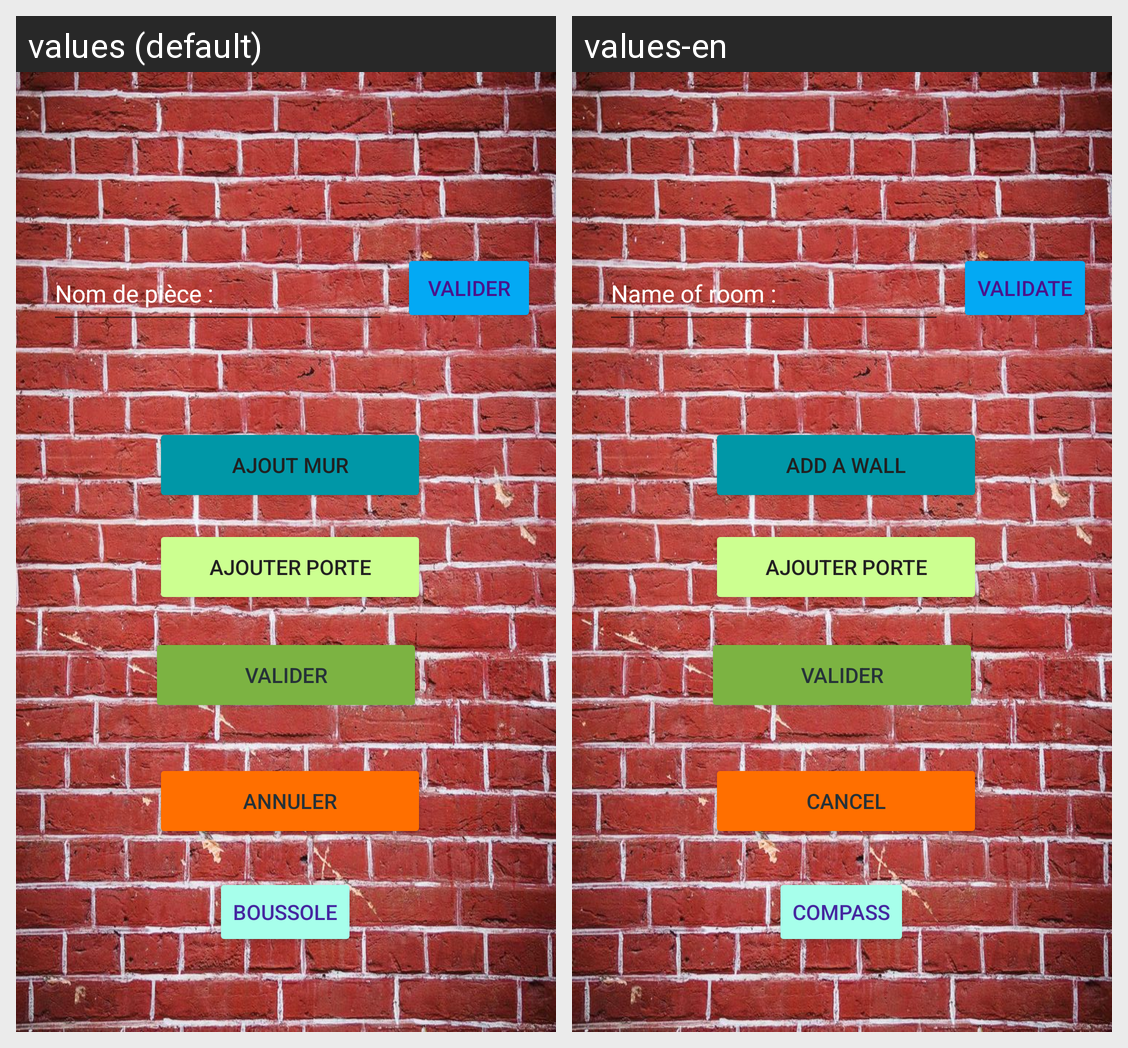

Locale-by-locale string values for the Android screen shown in this grid:
Android screen res/layout/activity_piece_en_cours.xml rendered under 2 locales, left to right: values (default), values-en. Device: Nexus 5 (rendered at 1080×1920; each locale shown at half size, 540×960, under a caption strip naming it); theme Theme.HouseMap.
Strings drawn on this screen, with the default value and each locale's value (text and hints the layout hard-codes, and strings that could not be matched under every locale, appear in the picture but are not listed):

ajout_mur
  values: Ajout mur
  values-en: Add a wall

ajouter_porte
  values: ajouter porte
  values-en: ajouter porte  [not translated; the default value is used]

Valider
  values: valider
  values-en: valider  [not translated; the default value is used]

annuler
  values: Annuler
  values-en: Cancel

nom_de_pi_ce
  values: Nom de pièce :
  values-en: Name of room :

valider
  values: Valider
  values-en: Validate

boussole
  values: Boussole
  values-en: Compass
